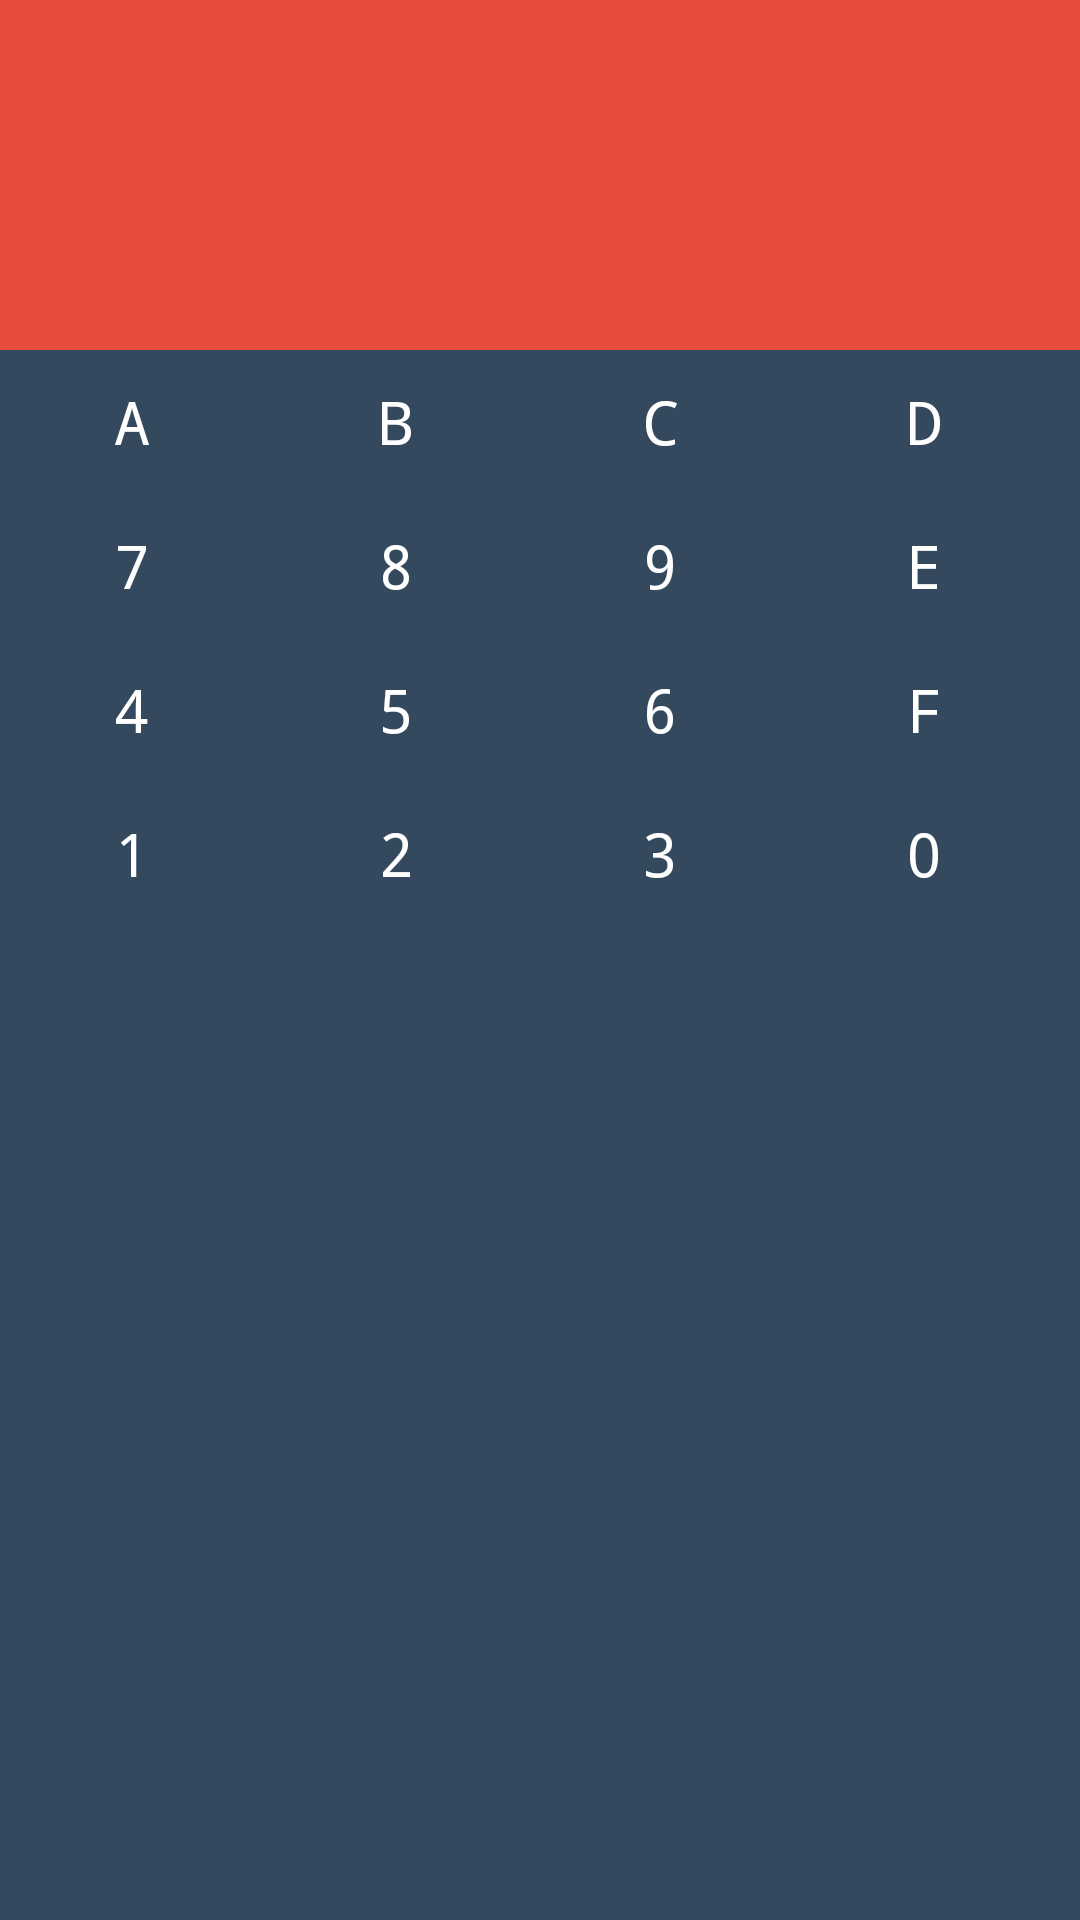

This screen was rendered from an Android layout file. Write that file and the resources it references.
<!-- AndroidManifest.xml: application theme AppTheme -->
<!-- res/layout/calculator_widget.xml -->
<?xml version="1.0" encoding="utf-8"?>
<LinearLayout xmlns:android="http://schemas.android.com/apk/res/android"
    android:orientation="vertical" android:layout_width="fill_parent"
    android:layout_height="fill_parent"
    android:background="#000000">

    
   <LinearLayout
       android:layout_width="match_parent"
       android:layout_height="wrap_content"
       android:background="#E74C3C">

       <TextView
           android:layout_width="match_parent"
           android:layout_height="match_parent"
           android:id="@+id/txt_text_widget"
           style="@style/widgetText"/>

   </LinearLayout>

    

    <LinearLayout
        android:layout_width="match_parent"
        android:layout_height="wrap_content"
        android:layout_weight="1"
        android:orientation="horizontal"
        android:background="#34495E">

    
        <LinearLayout
            android:layout_width="wrap_content"
            android:layout_height="wrap_content"
            android:orientation="vertical"
            android:background="@drawable/button_border">
            <Button
                android:id="@+id/btn_a_widget"
                android:layout_width="wrap_content"
                android:layout_height="wrap_content"
                android:text="@string/A_text"
                style="@style/buttonStyles"/>
            <Button
                android:id="@+id/btn_seven_widget"
                android:layout_width="wrap_content"
                android:layout_height="wrap_content"
                android:text="@string/SEVEN_text"
                style="@style/buttonStyles"/>
            <Button
                android:id="@+id/btn_four_widget"
                android:layout_width="wrap_content"
                android:layout_height="wrap_content"
                android:text="@string/FOUR_text"
                style="@style/buttonStyles"/>
            <Button
                android:id="@+id/btn_one_widget"
                android:layout_width="wrap_content"
                android:layout_height="wrap_content"
                android:text="@string/ONE_text"
                style="@style/buttonStyles"/>
        </LinearLayout>

        
        <LinearLayout
            android:layout_width="wrap_content"
            android:layout_height="wrap_content"
            android:orientation="vertical"
            android:background="@drawable/button_border">
            <Button
                android:id="@+id/btn_b_widget"
                android:layout_width="wrap_content"
                android:layout_height="wrap_content"
                android:text="@string/B_text"
                style="@style/buttonStyles"/>
            <Button
                android:id="@+id/btn_eight_widget"
                android:layout_width="wrap_content"
                android:layout_height="wrap_content"
                android:text="@string/EIGTH_text"
                style="@style/buttonStyles"/>
            <Button
                android:id="@+id/btn_five_widget"
                android:layout_width="wrap_content"
                android:layout_height="wrap_content"
                android:text="@string/FIVE_text"
                style="@style/buttonStyles"/>
            <Button
                android:id="@+id/btn_two_widget"
                android:layout_width="wrap_content"
                android:layout_height="wrap_content"
                android:text="@string/TWO_text"
                style="@style/buttonStyles"/>
        </LinearLayout>

        
        <LinearLayout
            android:layout_width="wrap_content"
            android:layout_height="wrap_content"
            android:orientation="vertical">
            <Button
                android:id="@+id/btn_c_widget"
                android:layout_width="wrap_content"
                android:layout_height="wrap_content"
                android:text="@string/C_text"
                style="@style/buttonStyles"/>
            <Button
                android:id="@+id/btn_nine_widget"
                android:layout_width="wrap_content"
                android:layout_height="wrap_content"
                android:text="@string/NINE_text"
                style="@style/buttonStyles"/>
            <Button
                android:id="@+id/btn_six_widget"
                android:layout_width="wrap_content"
                android:layout_height="wrap_content"
                android:text="@string/SIX_text"
                style="@style/buttonStyles"/>
            <Button
                android:id="@+id/btn_three_widget"
                android:layout_width="wrap_content"
                android:layout_height="wrap_content"
                android:text="@string/THREE_text"
                style="@style/buttonStyles"/>
        </LinearLayout>

        
        <LinearLayout
            android:layout_width="wrap_content"
            android:layout_height="wrap_content"
            android:orientation="vertical">
            <Button
                android:id="@+id/btn_d_widget"
                android:layout_width="wrap_content"
                android:layout_height="wrap_content"
                android:text="@string/D_text"
                style="@style/buttonStyles"/>
            <Button
                android:id="@+id/btn_e_widget"
                android:layout_width="wrap_content"
                android:layout_height="wrap_content"
                android:text="@string/E_text"
                style="@style/buttonStyles"/>
            <Button
                android:id="@+id/btn_f_widget"
                android:layout_width="wrap_content"
                android:layout_height="wrap_content"
                android:text="@string/F_text"
                style="@style/buttonStyles"/>
            <Button
                android:id="@+id/btn_zero_widget"
                android:layout_width="wrap_content"
                android:layout_height="wrap_content"
                android:text="@string/ZERO_text"
                style="@style/buttonStyles"/>
        </LinearLayout>

    </LinearLayout>

</LinearLayout>
<!-- resources referenced by this layout -->
<resources>
  <!-- drawable button_border (drawable) -->
  <?xml version="1.0" encoding="utf-8"?>
  <shape xmlns:android="http://schemas.android.com/apk/res/android"
      android:shape="rectangle">
  
  
      <stroke android:width="1dp"
          android:color="#95A5A6"></stroke>
  
  </shape>
  <string name="A_text">A</string>
  <string name="B_text">B</string>
  <string name="C_text">C</string>
  <string name="D_text">D</string>
  <string name="EIGTH_text">8</string>
  <string name="E_text">E</string>
  <string name="FIVE_text">5</string>
  <string name="FOUR_text">4</string>
  <string name="F_text">F</string>
  <string name="NINE_text">9</string>
  <string name="ONE_text">1</string>
  <string name="SEVEN_text">7</string>
  <string name="SIX_text">6</string>
  <string name="THREE_text">3</string>
  <string name="TWO_text">2</string>
  <string name="ZERO_text">0</string>
  <style name="buttonStyles">
          <item name="android:textSize">20sp</item>
          <item name="android:textColor">#FFF</item>
          <item name="android:background">#34495E</item>
      </style>
  <style name="widgetText">
          <item name="android:textColor">#FFF</item>
          <item name="android:textSize">35sp</item>
          <item name="android:textAlignment">textEnd</item>
          <item name="android:padding">35sp</item>
      </style>
  <style name="AppTheme" parent="Theme.AppCompat.Light.DarkActionBar">
          
          <item name="colorPrimary">@color/colorPrimary</item>
          <item name="colorPrimaryDark">@color/colorPrimaryDark</item>
          <item name="colorAccent">@color/colorAccent</item>
          <item name="android:typeface">monospace</item>
      </style>
  <!-- not gathered from this repository: default colours our renderer supplied (Android Studio template values) -->
  <color name="colorPrimary">#FF6200EE</color>
  <color name="colorPrimaryDark">#FF3700B3</color>
  <color name="colorAccent">#FF03DAC5</color>
</resources>
